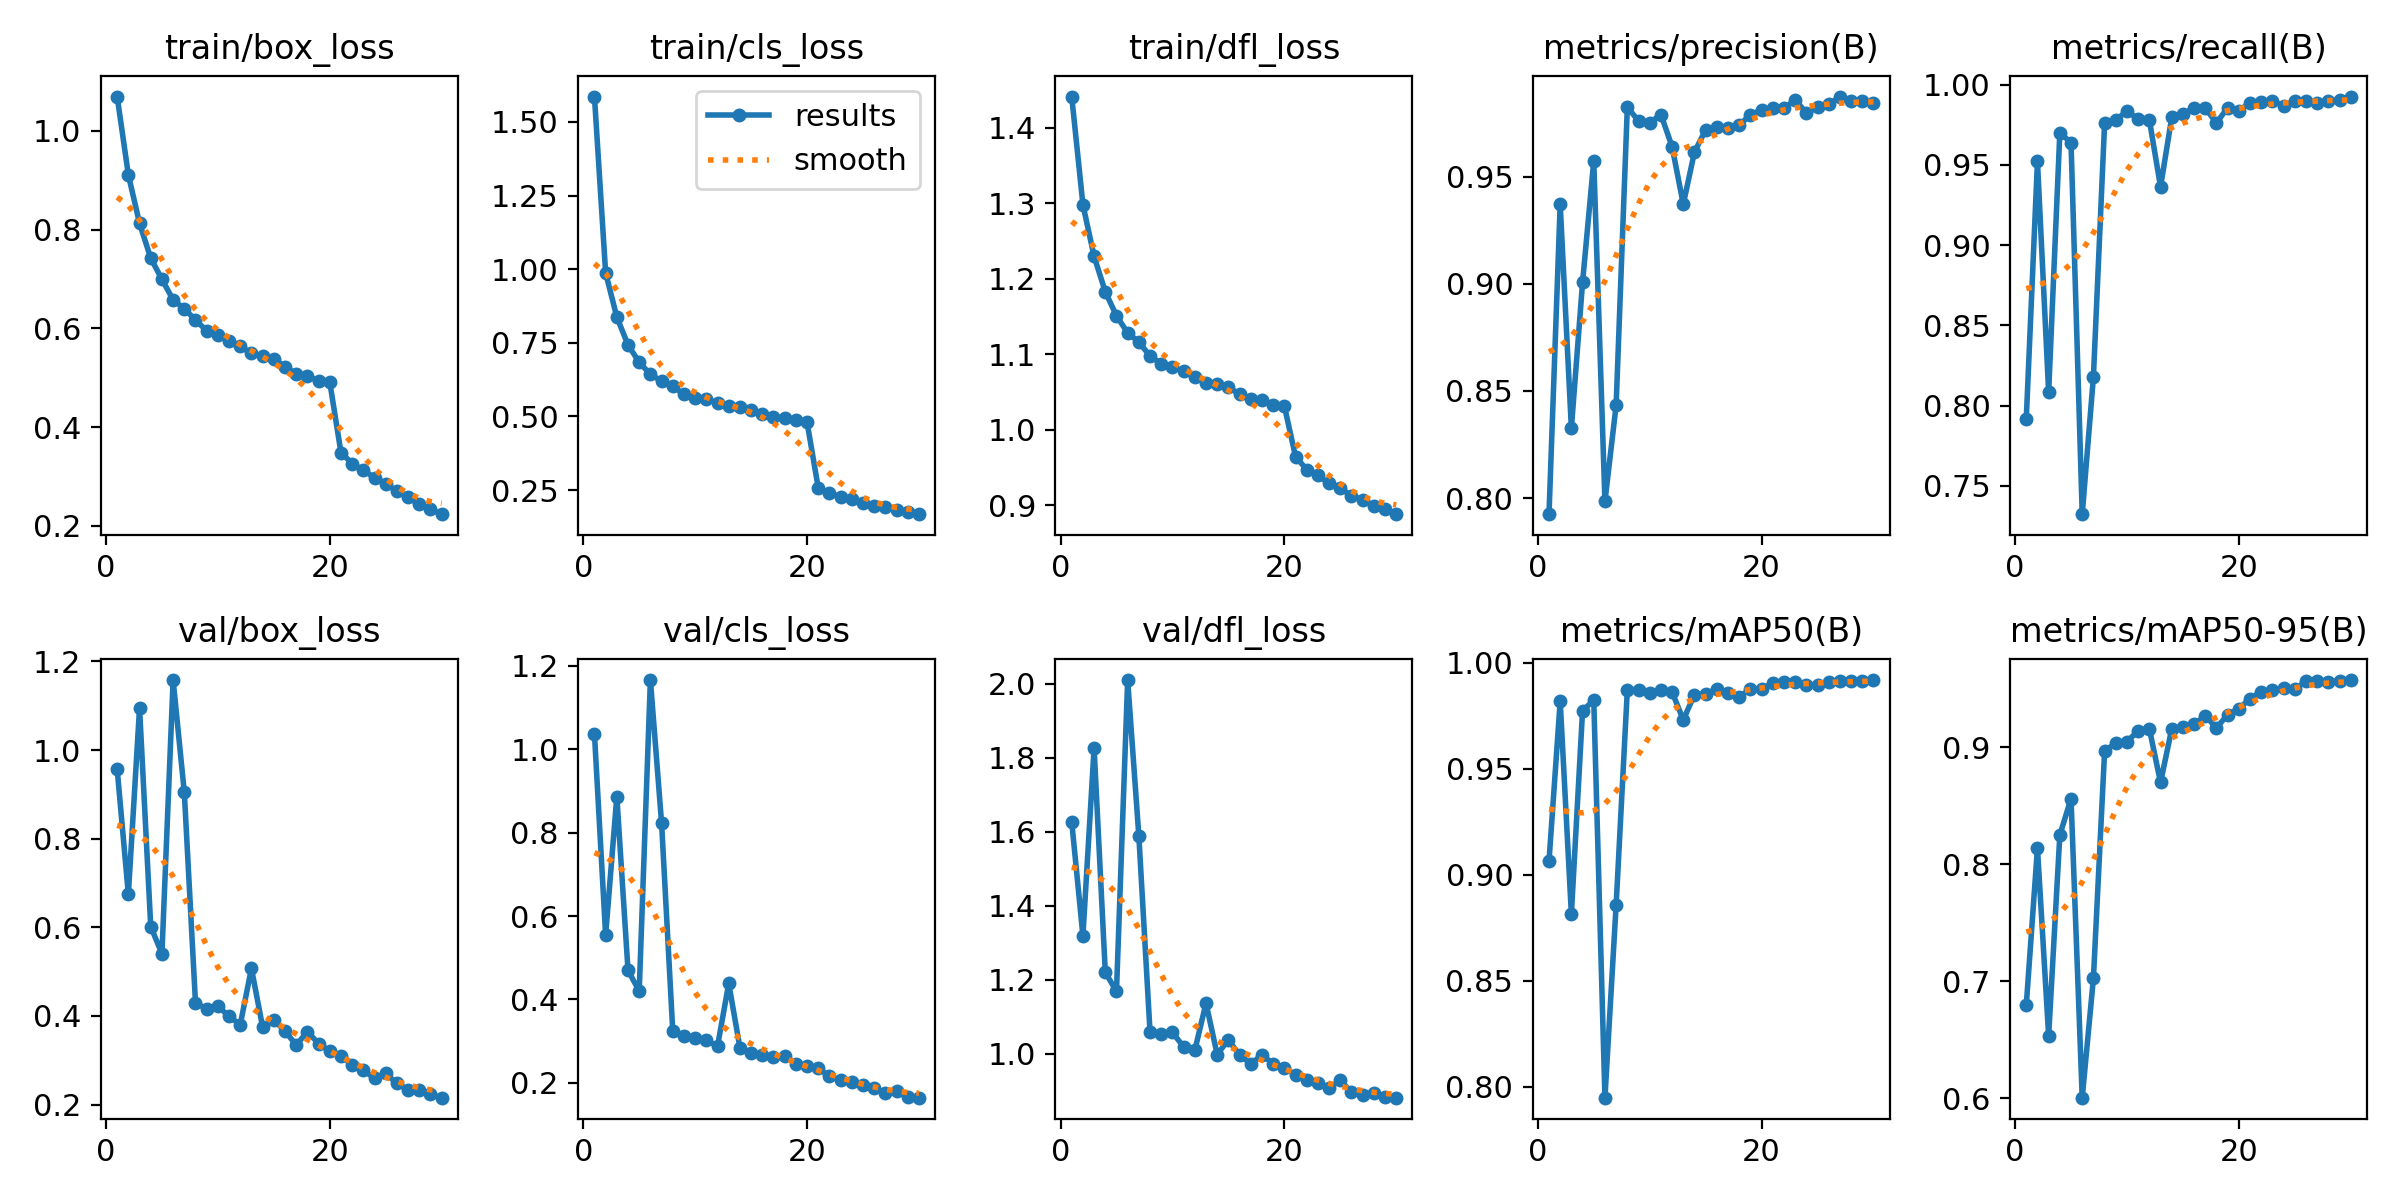

The file beside this chart, header and first rows:
epoch, time, train/box_loss, train/cls_loss, train/dfl_loss, metrics/precision(B), metrics/recall(B), metrics/mAP50(B), metrics/mAP50-95(B), val/box_loss, val/cls_loss, val/dfl_loss, lr/pg0, lr/pg1, lr/pg2
1, 627.3, 1.069, 1.586, 1.441, 0.7925, 0.7917, 0.9063, 0.6795, 0.957, 1.037, 1.627, 0.06769, 0.0009993, 0.0009993
2, 1246, 0.9106, 0.9876, 1.298, 0.9372, 0.9522, 0.9818, 0.8138, 0.6744, 0.5544, 1.319, 0.03529, 0.001933, 0.001933
3, 1856, 0.8124, 0.8376, 1.229, 0.8326, 0.8084, 0.8814, 0.6534, 1.095, 0.8866, 1.826, 0.002826, 0.002801, 0.002801
4, 2474, 0.742, 0.7426, 1.183, 0.9007, 0.9701, 0.9772, 0.825, 0.6016, 0.4696, 1.22, 0.002703, 0.002703, 0.002703
5, 3090, 0.6992, 0.6841, 1.151, 0.9574, 0.9638, 0.9823, 0.856, 0.5403, 0.4203, 1.169, 0.002604, 0.002604, 0.002604
6, 3711, 0.6576, 0.6425, 1.128, 0.7985, 0.7323, 0.7948, 0.6006, 1.158, 1.166, 2.01, 0.002505, 0.002505, 0.002505
7, 4325, 0.6395, 0.62, 1.116, 0.8434, 0.8178, 0.8856, 0.7025, 0.9044, 0.823, 1.588, 0.002406, 0.002406, 0.002406
8, 4936, 0.6167, 0.602, 1.097, 0.9825, 0.9759, 0.987, 0.8964, 0.429, 0.3236, 1.058, 0.002307, 0.002307, 0.002307
9, 5551, 0.5949, 0.5756, 1.087, 0.9761, 0.9779, 0.9869, 0.9037, 0.4162, 0.313, 1.054, 0.002208, 0.002208, 0.002208
10, 6162, 0.5861, 0.5624, 1.083, 0.9751, 0.9837, 0.9856, 0.9046, 0.4224, 0.3082, 1.058, 0.002109, 0.002109, 0.002109
11, 6775, 0.5739, 0.558, 1.077, 0.979, 0.9785, 0.9871, 0.914, 0.3989, 0.3025, 1.019, 0.00201, 0.00201, 0.00201
12, 7390, 0.5634, 0.5466, 1.07, 0.964, 0.9781, 0.9861, 0.9156, 0.3804, 0.2879, 1.009, 0.001911, 0.001911, 0.001911
13, 8005, 0.5495, 0.5368, 1.062, 0.9372, 0.9364, 0.973, 0.8698, 0.5075, 0.4384, 1.137, 0.001812, 0.001812, 0.001812
14, 8618, 0.544, 0.5323, 1.061, 0.9616, 0.9796, 0.9849, 0.9156, 0.3746, 0.2847, 0.9981, 0.001713, 0.001713, 0.001713
15, 9231, 0.5384, 0.5231, 1.056, 0.9718, 0.9817, 0.985, 0.917, 0.3903, 0.2716, 1.038, 0.001614, 0.001614, 0.001614
16, 9847, 0.5223, 0.5076, 1.047, 0.9733, 0.9857, 0.9876, 0.9194, 0.3663, 0.2662, 0.9966, 0.001515, 0.001515, 0.001515
17, 10464, 0.508, 0.4966, 1.04, 0.9725, 0.9854, 0.9858, 0.9268, 0.3339, 0.2613, 0.9734, 0.001416, 0.001416, 0.001416
18, 11081, 0.5032, 0.4963, 1.039, 0.974, 0.9762, 0.9839, 0.9164, 0.3646, 0.2653, 0.9962, 0.001317, 0.001317, 0.001317
19, 11703, 0.4934, 0.4883, 1.032, 0.979, 0.9857, 0.9875, 0.9278, 0.3377, 0.2455, 0.9737, 0.001218, 0.001218, 0.001218
20, 12326, 0.491, 0.4803, 1.032, 0.9811, 0.9838, 0.9875, 0.9329, 0.3205, 0.2409, 0.9616, 0.001119, 0.001119, 0.001119
21, 12968, 0.3485, 0.2574, 0.9644, 0.9821, 0.9888, 0.9904, 0.9414, 0.3102, 0.2352, 0.9437, 0.00102, 0.00102, 0.00102
22, 13584, 0.3262, 0.2384, 0.9472, 0.9819, 0.9895, 0.991, 0.9474, 0.289, 0.2157, 0.9279, 0.000921, 0.000921, 0.000921
23, 14195, 0.3124, 0.2273, 0.9394, 0.9859, 0.9897, 0.9908, 0.9489, 0.2773, 0.2065, 0.9209, 0.000822, 0.000822, 0.000822
24, 14816, 0.2979, 0.2182, 0.929, 0.9798, 0.987, 0.9896, 0.9503, 0.2597, 0.2018, 0.9083, 0.000723, 0.000723, 0.000723
25, 15436, 0.2851, 0.2072, 0.9223, 0.9824, 0.9901, 0.9894, 0.9494, 0.2702, 0.1948, 0.9283, 0.000624, 0.000624, 0.000624
26, 16048, 0.2701, 0.1972, 0.9127, 0.9838, 0.9899, 0.991, 0.9563, 0.2476, 0.1875, 0.8964, 0.000525, 0.000525, 0.000525
27, 16665, 0.2579, 0.192, 0.9073, 0.9874, 0.9889, 0.9911, 0.9561, 0.233, 0.1762, 0.8899, 0.000426, 0.000426, 0.000426
28, 17277, 0.2437, 0.1817, 0.8984, 0.9852, 0.9899, 0.9911, 0.9557, 0.232, 0.1816, 0.894, 0.000327, 0.000327, 0.000327
29, 17894, 0.2334, 0.1759, 0.8949, 0.9854, 0.9904, 0.9914, 0.9565, 0.2229, 0.1664, 0.8846, 0.000228, 0.000228, 0.000228
30, 18514, 0.2237, 0.1681, 0.8881, 0.9846, 0.9926, 0.9918, 0.9573, 0.2155, 0.1645, 0.8814, 0.000129, 0.000129, 0.000129
